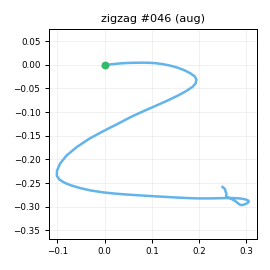

The file beside this chart, header and first rows:
t_s, ax, ay, az, gx, gy, gz, seq
0.00000, -0.7962, -0.06384, 0.5353, -13.32, 6.878, 22.98, 0
0.00900, -0.8234, -0.09593, 0.5104, -13.74, 9.182, 18.38, 1
0.01900, -0.8626, -0.1625, 0.4854, -11.56, 8.479, 12.41, 2
0.02900, -0.8769, -0.2189, 0.4733, -8.399, 6.883, 6.885, 3
0.03900, -0.8848, -0.2725, 0.4768, -3.818, 2.796, 1.478, 4
0.04900, -0.871, -0.2929, 0.4713, 1.565, 0.279, -0.7755, 5
0.05900, -0.8695, -0.2928, 0.4722, 7.954, -2.856, -2.424, 6
0.06900, -0.8549, -0.298, 0.4827, 13.33, -4.241, -4.34, 7
0.07900, -0.8221, -0.3134, 0.5056, 16.95, -6.255, -5.735, 8
0.08900, -0.8334, -0.3301, 0.5183, 19.95, -5.791, -7.375, 9
0.09900, -0.8625, -0.4274, 0.518, 23.01, -4.992, -11.95, 10
0.109, -0.8385, -0.5335, 0.5263, 27.16, -4.971, -14.49, 11
0.119, -0.8646, -0.6181, 0.4898, 33.28, -5.021, -14.5, 12
0.13, -0.8508, -0.7104, 0.4525, 42.3, -4.35, -7.916, 13
0.139, -0.7964, -0.7386, 0.4608, 50.88, -5.746, 1.816, 14
0.149, -0.7535, -0.7246, 0.4735, 61.84, -5.864, 13.09, 15
0.159, -0.7105, -0.6669, 0.4737, 71.65, -6.182, 23.29, 16
0.17, -0.6973, -0.5695, 0.4755, 82.11, -4.509, 30.32, 17
0.179, -0.6602, -0.4869, 0.4538, 91.88, -3.064, 29.19, 18
0.189, -0.6225, -0.4076, 0.4394, 101.6, -1.889, 26.35, 19
0.199, -0.5447, -0.3827, 0.4023, 111.4, -1.448, 24.22, 20
0.209, -0.4479, -0.3035, 0.3801, 119.8, 1.297, 26.45, 21
0.219, -0.3627, -0.1713, 0.3638, 127.5, 8.076, 33.56, 22
0.229, -0.3091, -0.02531, 0.2711, 133.3, 16.92, 45.25, 23
0.239, -0.2347, 0.2287, 0.2014, 138.2, 27.12, 60.8, 24
0.249, -0.1643, 0.7002, 0.1489, 138.4, 37.33, 78.75, 25
0.259, -0.1824, 1.208, 0.08130, 132.2, 48.98, 85.85, 26
0.269, -0.3272, 1.727, 0.03814, 119.5, 59.25, 77.9, 27
0.279, -0.4514, 2.282, 0.04756, 86.26, 60.18, 60.94, 28
0.289, -0.5715, 2.668, 0.04162, 33.3, 61.01, 38.86, 29
0.3, -0.5474, 2.777, 0.01738, -14.23, 69.22, 11.19, 30
0.309, -0.4362, 2.57, -0.03944, -67.42, 73.22, -22.07, 31
0.319, -0.3247, 2.113, -0.1226, -119.5, 78.95, -58, 32
0.329, -0.303, 1.609, -0.2233, -158.9, 86.24, -86.52, 33
0.34, -0.2555, 1.298, -0.2547, -188.2, 89.98, -99.15, 34
0.349, -0.2207, 0.9927, -0.2223, -215, 96.02, -102.1, 35
0.359, -0.2191, 0.6449, -0.2051, -238.9, 104.1, -98.2, 36
0.369, -0.2773, 0.2827, -0.2195, -254.1, 117, -88.94, 37
0.379, -0.4079, -0.09098, -0.2195, -257.9, 134.7, -82.7, 38
0.389, -0.5236, -0.5035, -0.2245, -270.7, 136.7, -82.63, 39
0.399, -0.6614, -1.069, -0.2373, -266.5, 144.7, -82.51, 40
0.409, -0.8731, -1.937, -0.2723, -235.6, 157.4, -90.43, 41
0.419, -1.101, -2.947, -0.2905, -192.5, 159.1, -102, 42
0.429, -1.412, -3.654, -0.2077, -122.8, 153.8, -92.45, 43
0.439, -1.638, -3.763, -0.06408, -58.91, 133.3, -59.99, 44
0.449, -1.748, -3.336, 0.02781, -3.226, 100.7, -13.71, 45
0.459, -1.624, -2.911, 0.1668, 52.16, 73.74, 17.39, 46
0.47, -1.406, -2.623, 0.294, 94.13, 56.54, 33.94, 47
0.479, -1.293, -2.484, 0.2936, 129.6, 50.87, 44.44, 48
0.489, -1.23, -2.278, 0.1702, 166.5, 49.5, 60.58, 49
0.499, -1.146, -2.011, 0.03125, 192.9, 44.63, 80.38, 50
0.51, -1.023, -1.677, -0.1002, 215.6, 33.93, 95.16, 51
0.519, -0.8896, -1.244, -0.2369, 241, 25.41, 104.4, 52
0.529, -0.7889, -0.8192, -0.3482, 267.2, 21.13, 110, 53
0.539, -0.7343, -0.3702, -0.4884, 280.3, 18.26, 111.5, 54
0.549, -0.7386, 0.09986, -0.5854, 283.2, 16.56, 112, 55
0.559, -0.7475, 0.5144, -0.6265, 279.9, 15.77, 116.8, 56
0.569, -0.8171, 0.8669, -0.71, 265.4, 13.92, 120.2, 57
0.579, -0.8546, 1.311, -0.7133, 249.1, 8.002, 114.5, 58
0.589, -0.8718, 1.741, -0.5943, 235, -0.8706, 95.36, 59
... 50 more rows
